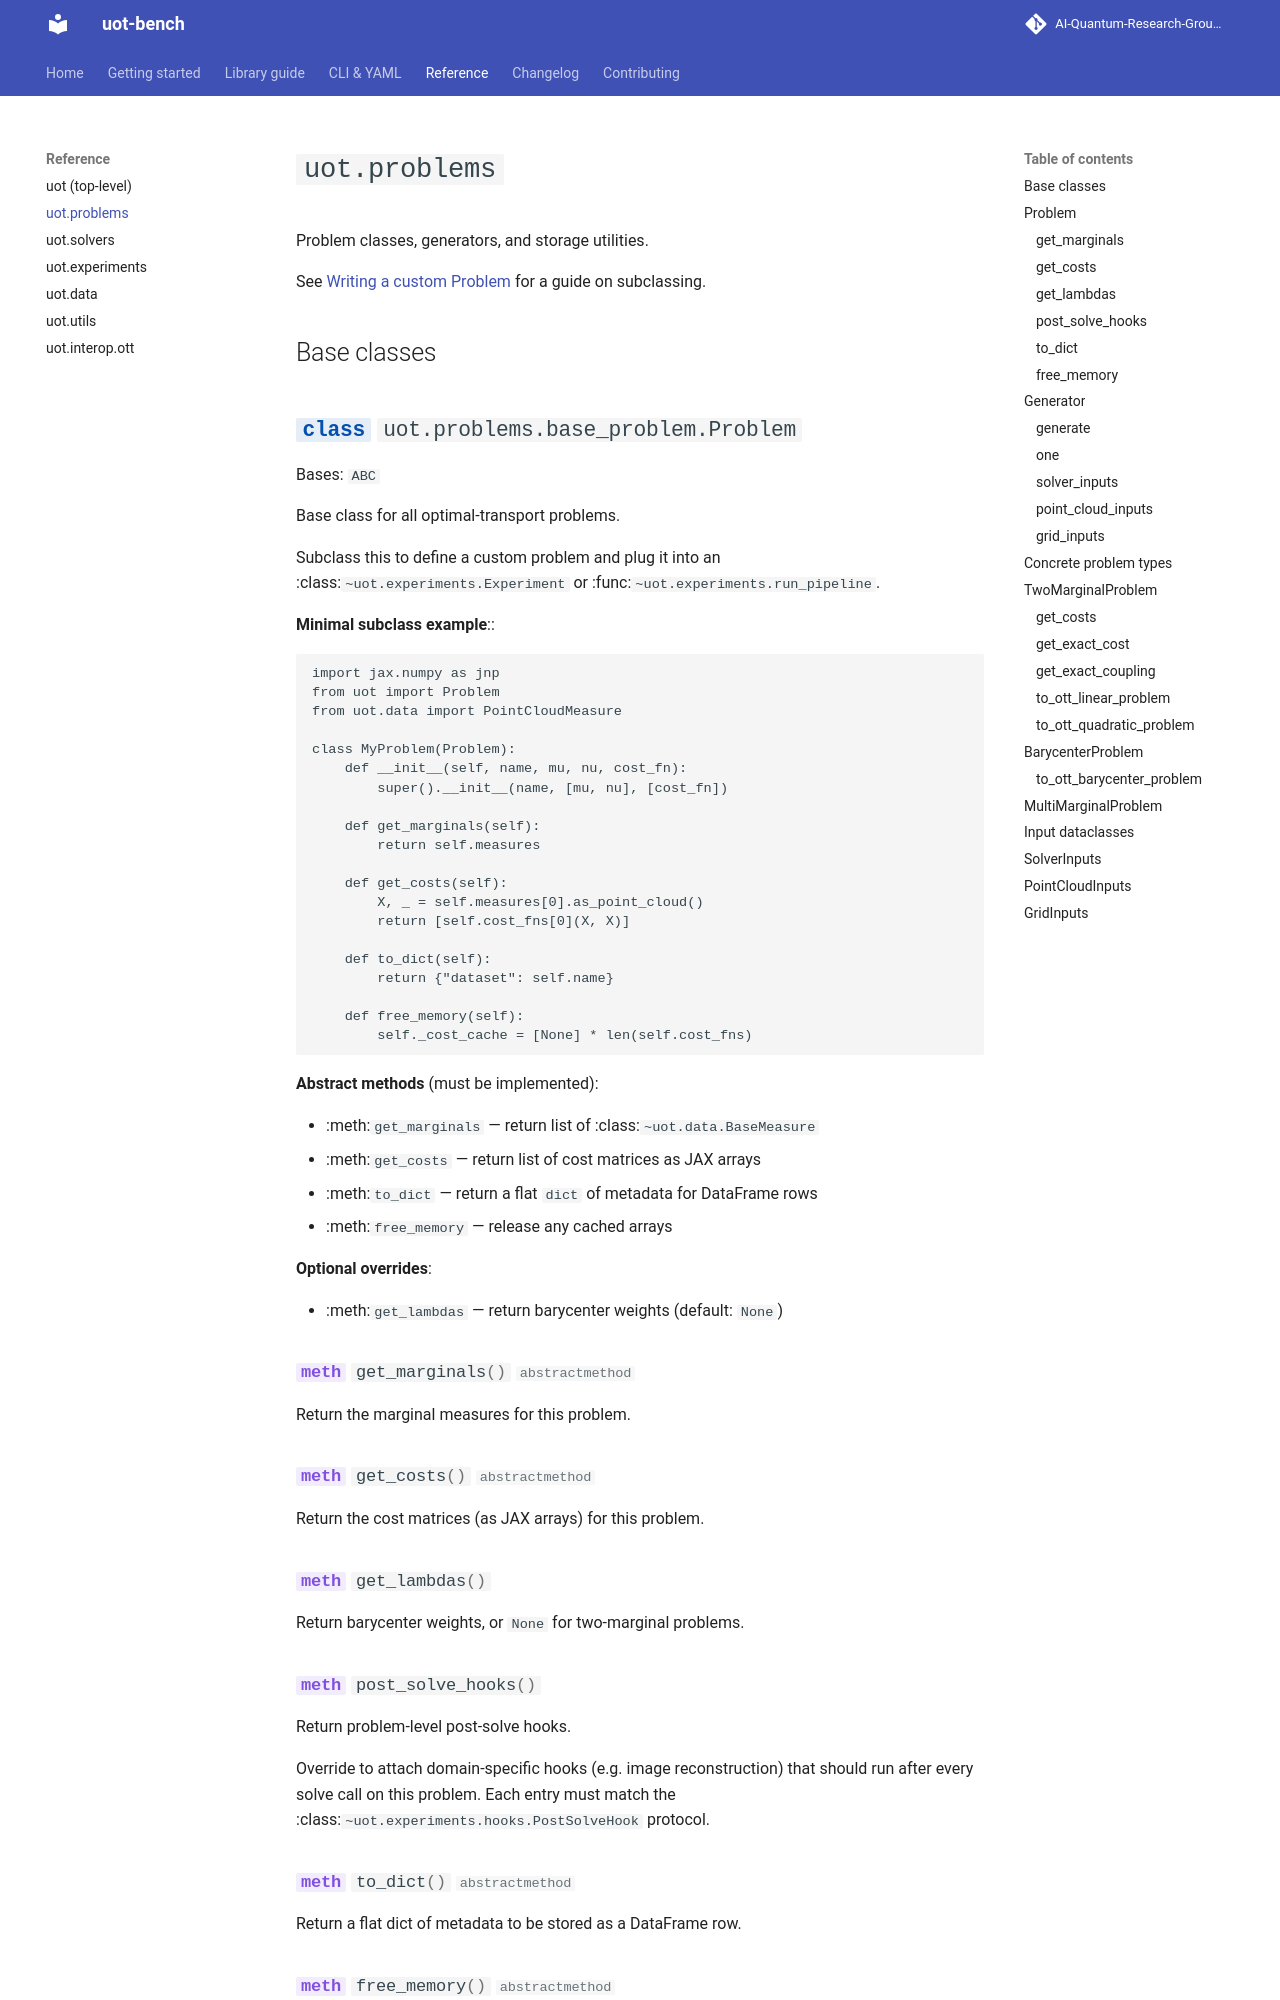

repository: AI-Quantum-Research-Group/uot-bench · page: api/problems/index.html · generator: mkdocs

# `uot.problems`

Problem classes, generators, and storage utilities.

See [Writing a custom Problem](../guide/custom-problem.md) for a guide on subclassing.

## Base classes

::: uot.problems.base_problem.Problem
    options:
      show_root_heading: true
      show_source: false

::: uot.problems.problem_generator.Generator
    options:
      show_root_heading: true
      show_source: false
